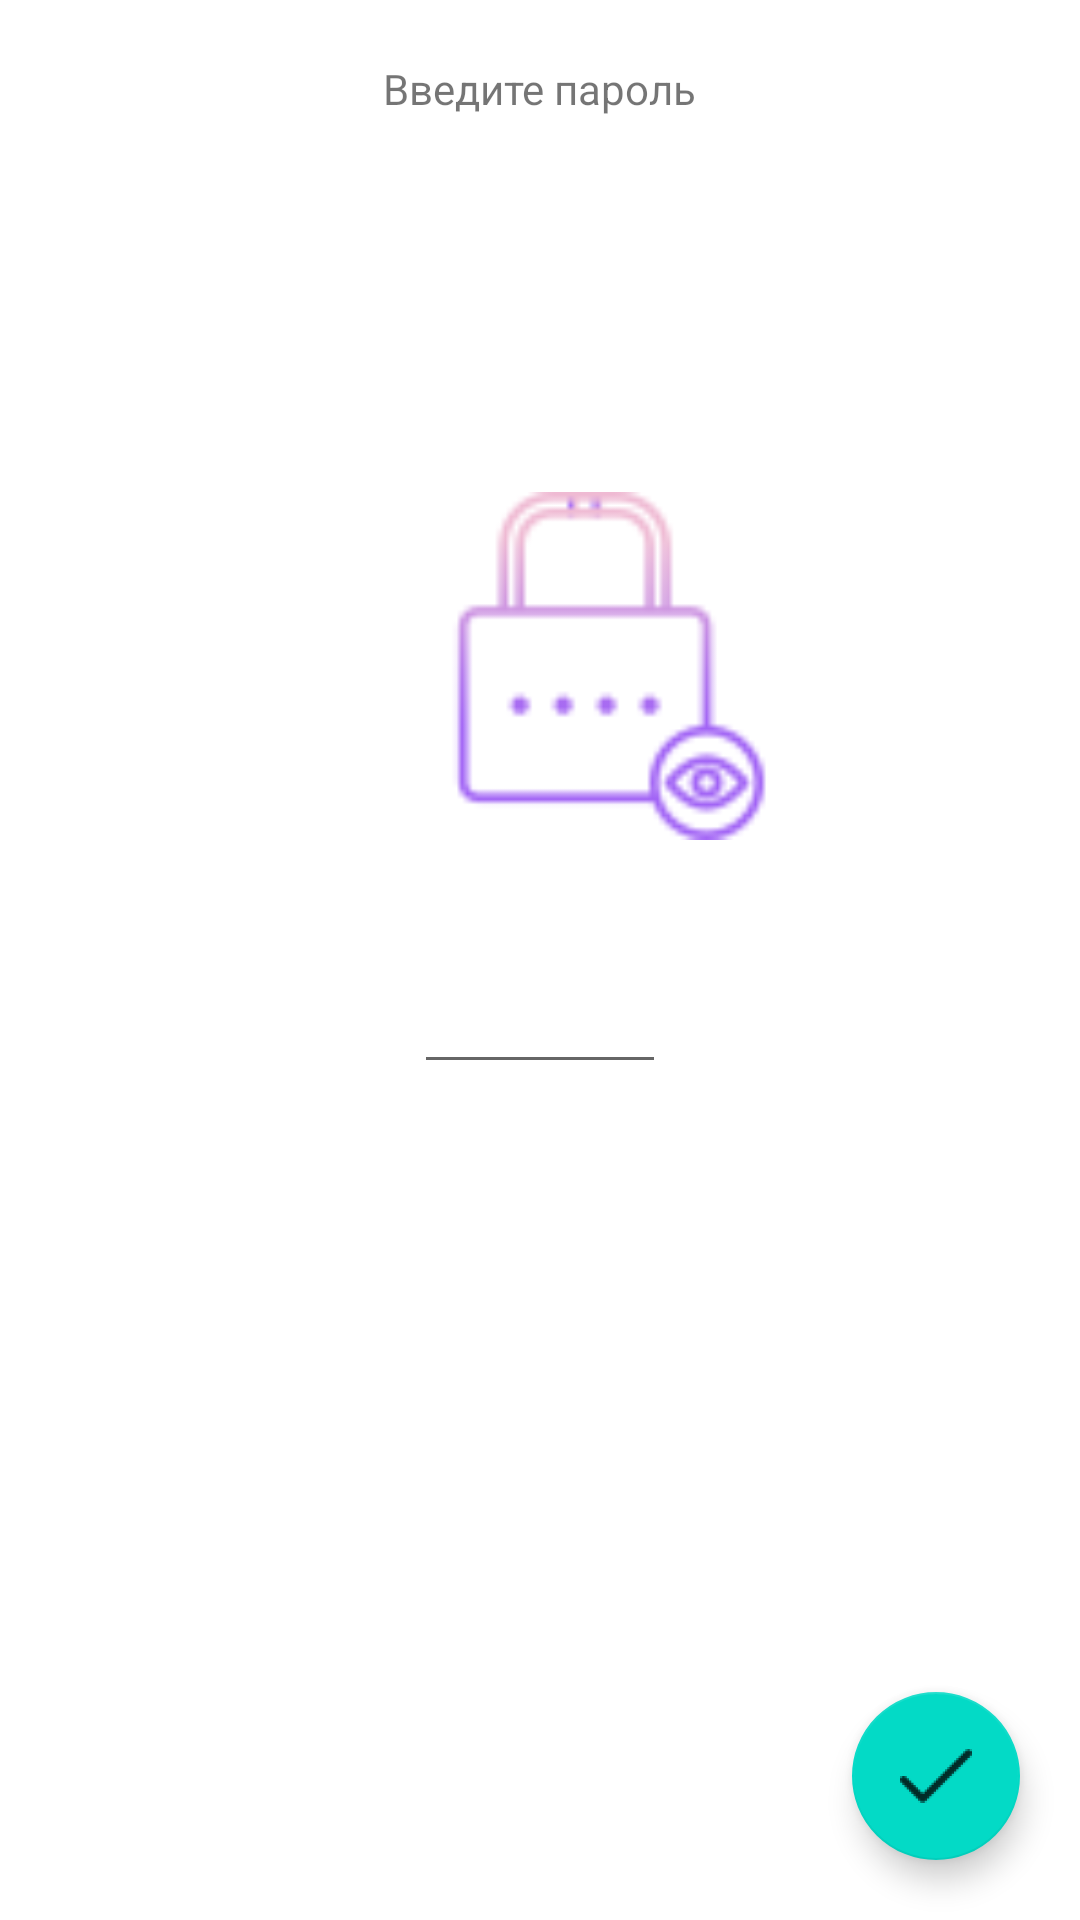

Produce the Android XML layout that renders to this screen, including the resource entries it uses.
<!-- AndroidManifest.xml: activity theme AppTheme.NoActionBar -->
<!-- res/layout/activity_pass_change.xml -->
<?xml version="1.0" encoding="utf-8"?>
<androidx.constraintlayout.widget.ConstraintLayout xmlns:android="http://schemas.android.com/apk/res/android"
    xmlns:app="http://schemas.android.com/apk/res-auto"
    xmlns:tools="http://schemas.android.com/tools"
    android:orientation="vertical"
    android:layout_width="match_parent"
    android:layout_height="match_parent">

    <TextView
        android:id="@+id/pass"
        android:layout_width="wrap_content"
        android:layout_height="wrap_content"
        app:layout_constraintTop_toTopOf="parent"
        android:layout_marginTop="20dp"
        android:text="@string/myPass"
        app:layout_constraintStart_toStartOf="parent"
        app:layout_constraintEnd_toEndOf="parent"/>

    <ImageView
        android:id="@+id/lock"
        android:layout_width="121dp"
        android:layout_height="116dp"
        android:layout_marginStart="140dp"
        android:layout_marginTop="164dp"
        android:layout_marginEnd="8dp"
        app:layout_constraintEnd_toEndOf="parent"
        app:layout_constraintHorizontal_bias="0.035"
        app:layout_constraintStart_toStartOf="parent"
        app:layout_constraintTop_toTopOf="parent"
        app:srcCompat="@drawable/password" />

    <EditText
        android:id="@+id/doYouPass"
        android:layout_width="wrap_content"
        android:layout_height="wrap_content"
        app:layout_constraintTop_toBottomOf="@+id/lock"
        android:layout_marginTop="40dp"
        app:layout_constraintStart_toStartOf="parent"
        app:layout_constraintEnd_toEndOf="parent"
        android:ems="4"
        android:inputType="numberPassword" />

    <com.google.android.material.floatingactionbutton.FloatingActionButton
        android:id="@+id/next"
        android:layout_width="wrap_content"
        android:layout_height="wrap_content"
        app:layout_constraintEnd_toEndOf="parent"
        app:layout_constraintBottom_toBottomOf="parent"
        android:layout_margin="20dp"
        android:src="@drawable/ic_action_tick"
         />
</androidx.constraintlayout.widget.ConstraintLayout>
<!-- resources referenced by this layout -->
<resources>
  <!-- drawable ic_action_tick: png bitmap (drawable-hdpi, 474 bytes) -->
  <!-- drawable password: png bitmap (drawable-v24, 2908 bytes) -->
  <string name="myPass">Введите пароль</string>
  <style name="AppTheme.NoActionBar">
          <item name="windowActionBar">false</item>
          <item name="windowNoTitle">true</item>
      </style>
</resources>
